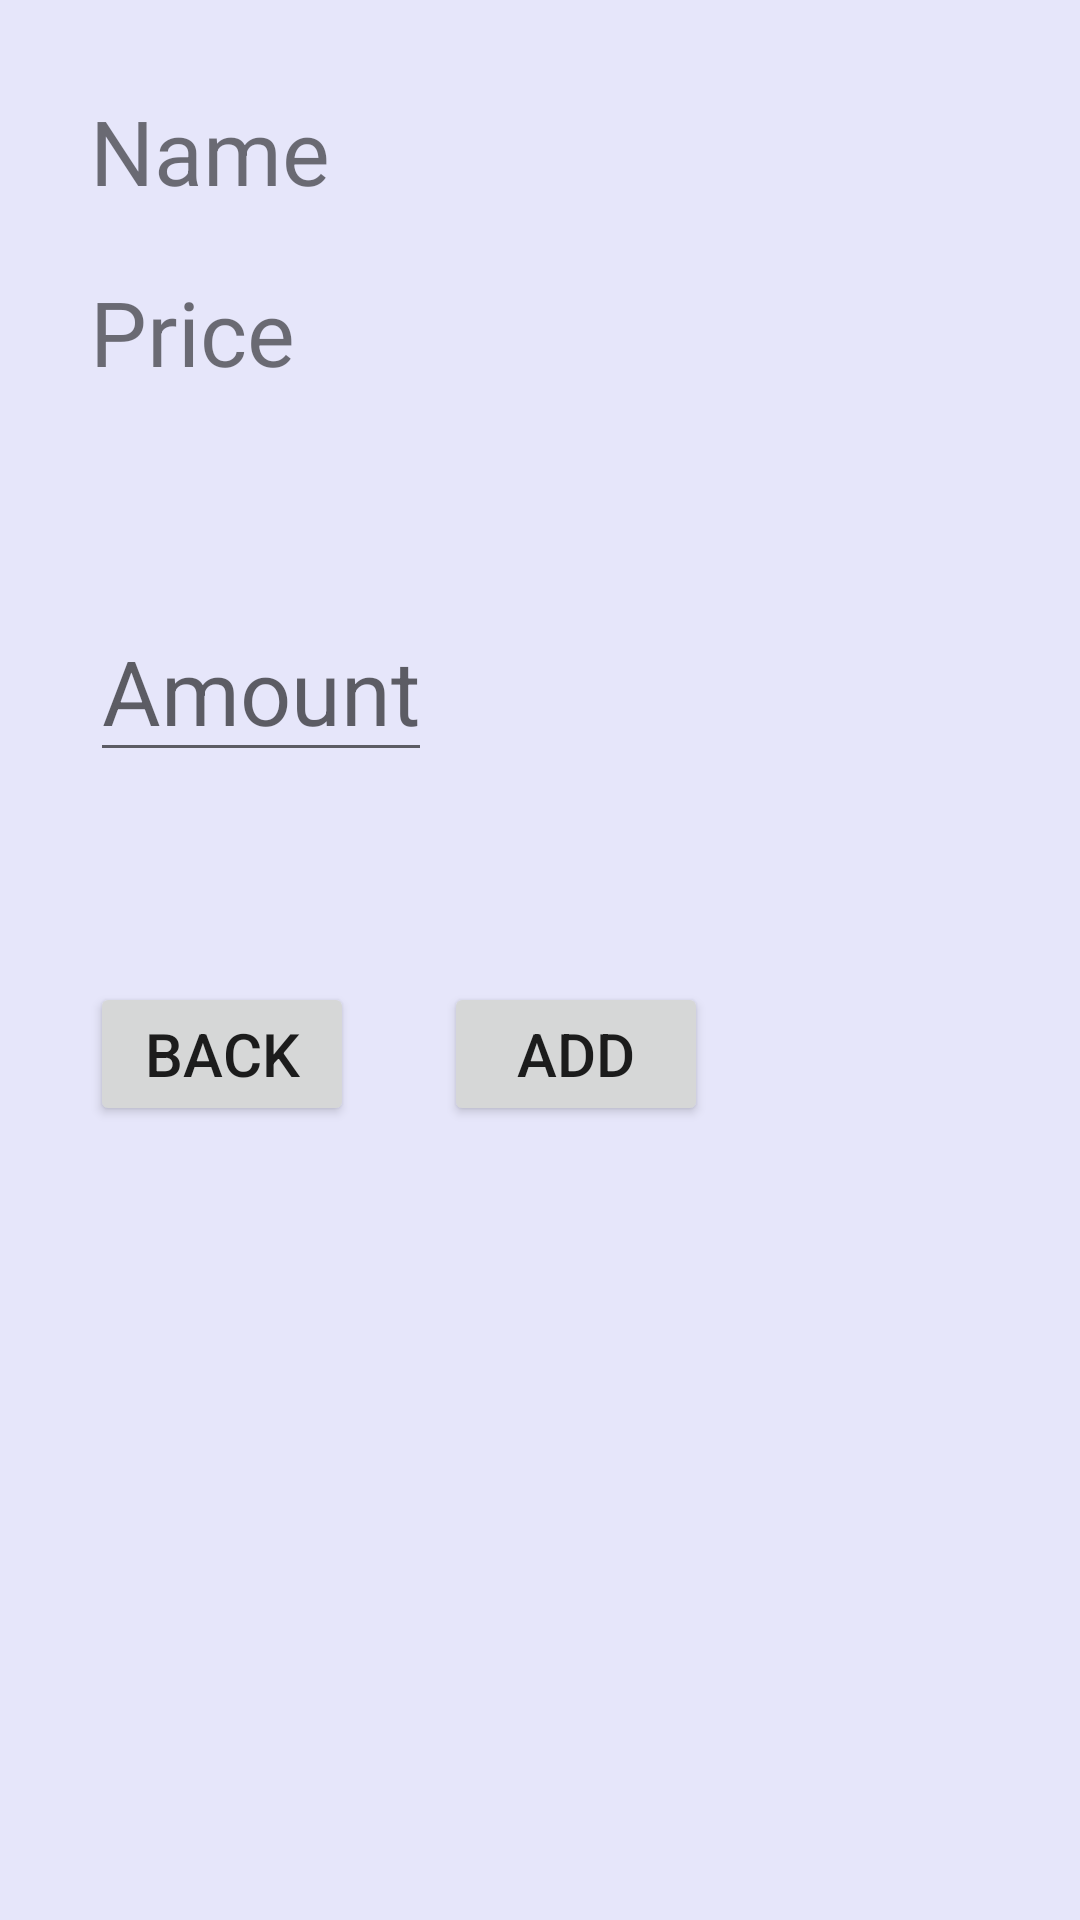

Reconstruct the res/layout file that produces this screen, plus the resources it refers to.
<!-- AndroidManifest.xml: application theme Theme.AppCompat.Light.DarkActionBar -->
<!-- res/layout/custom_dialog.xml -->
<?xml version="1.0" encoding="utf-8"?>
<LinearLayout xmlns:android="http://schemas.android.com/apk/res/android"
    android:orientation="vertical"
    android:layout_width="match_parent"
    android:background="#E6E6FA"
    android:layout_height="match_parent">

    <LinearLayout
        android:layout_width="291dp"
        android:layout_height="130dp"
        android:orientation="vertical">

        <TextView
            android:id="@+id/nameD"
            android:layout_width="wrap_content"
            android:layout_height="wrap_content"
            android:layout_marginStart="30dp"
            android:text="Name"
            android:layout_marginTop="30sp"
            android:textSize="30sp">
        </TextView>

        <TextView
            android:id="@+id/priceD"
            android:layout_width="wrap_content"
            android:layout_height="wrap_content"
            android:layout_marginStart="30sp"
            android:layout_marginTop="20dp"
            android:text="Price"
            android:textSize="30sp">
        </TextView>


    </LinearLayout>


    <EditText
       android:layout_width="wrap_content"
       android:layout_height="wrap_content"
       android:id="@+id/amount"
       android:hint="Amount"
       android:layout_marginTop="70dp"
       android:textSize="30sp"
       android:layout_marginStart="30dp">
    </EditText>


    <LinearLayout
        android:layout_width="wrap_content"
        android:layout_height="wrap_content"
        android:orientation="horizontal">

        <Button
            android:layout_width="wrap_content"
            android:layout_height="wrap_content"
            android:layout_marginStart="30dp"
            android:layout_marginTop="70dp"
            android:id="@+id/back"
            android:text="Back"
            android:textSize="20dp">
        </Button>

        <Button
            android:layout_width="wrap_content"
            android:layout_height="wrap_content"
            android:layout_marginStart="30dp"
            android:layout_marginTop="70dp"
            android:id="@+id/add"
            android:textSize="20dp"
            android:text="Add">
        </Button>

    </LinearLayout>



</LinearLayout>
<!-- resources referenced by this layout -->
<resources>

</resources>
